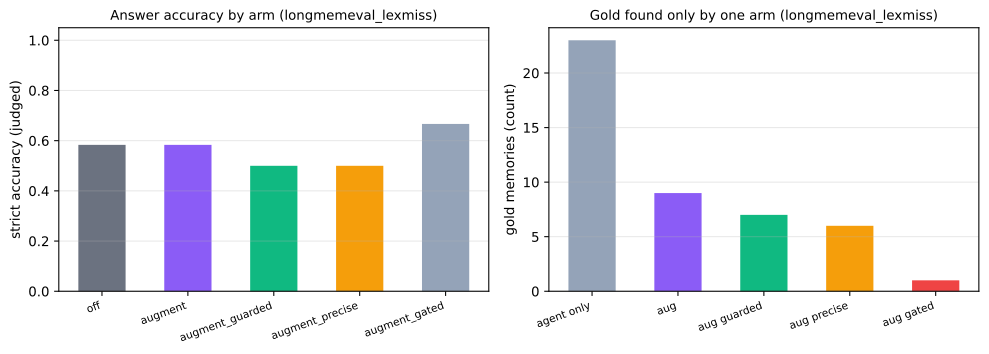

Source data for this figure (header and first rows):
arm, strict, lenient, aur, graph_only_gold, graph_precision, evidence_complete
graph_off, 0.5833, 0.6667, 0.8333, 0, , 6
graph_augment, 0.5833, 0.6667, 0.75, 9, 0.1518, 8
graph_augment_guarded, 0.5, 0.5833, 0.625, 7, 0.2286, 8
graph_augment_precise, 0.5, 0.6667, 0.7143, 6, 0.2857, 7
graph_augment_gated, 0.6667, 0.6667, 0.8333, 1, 0.25, 6
